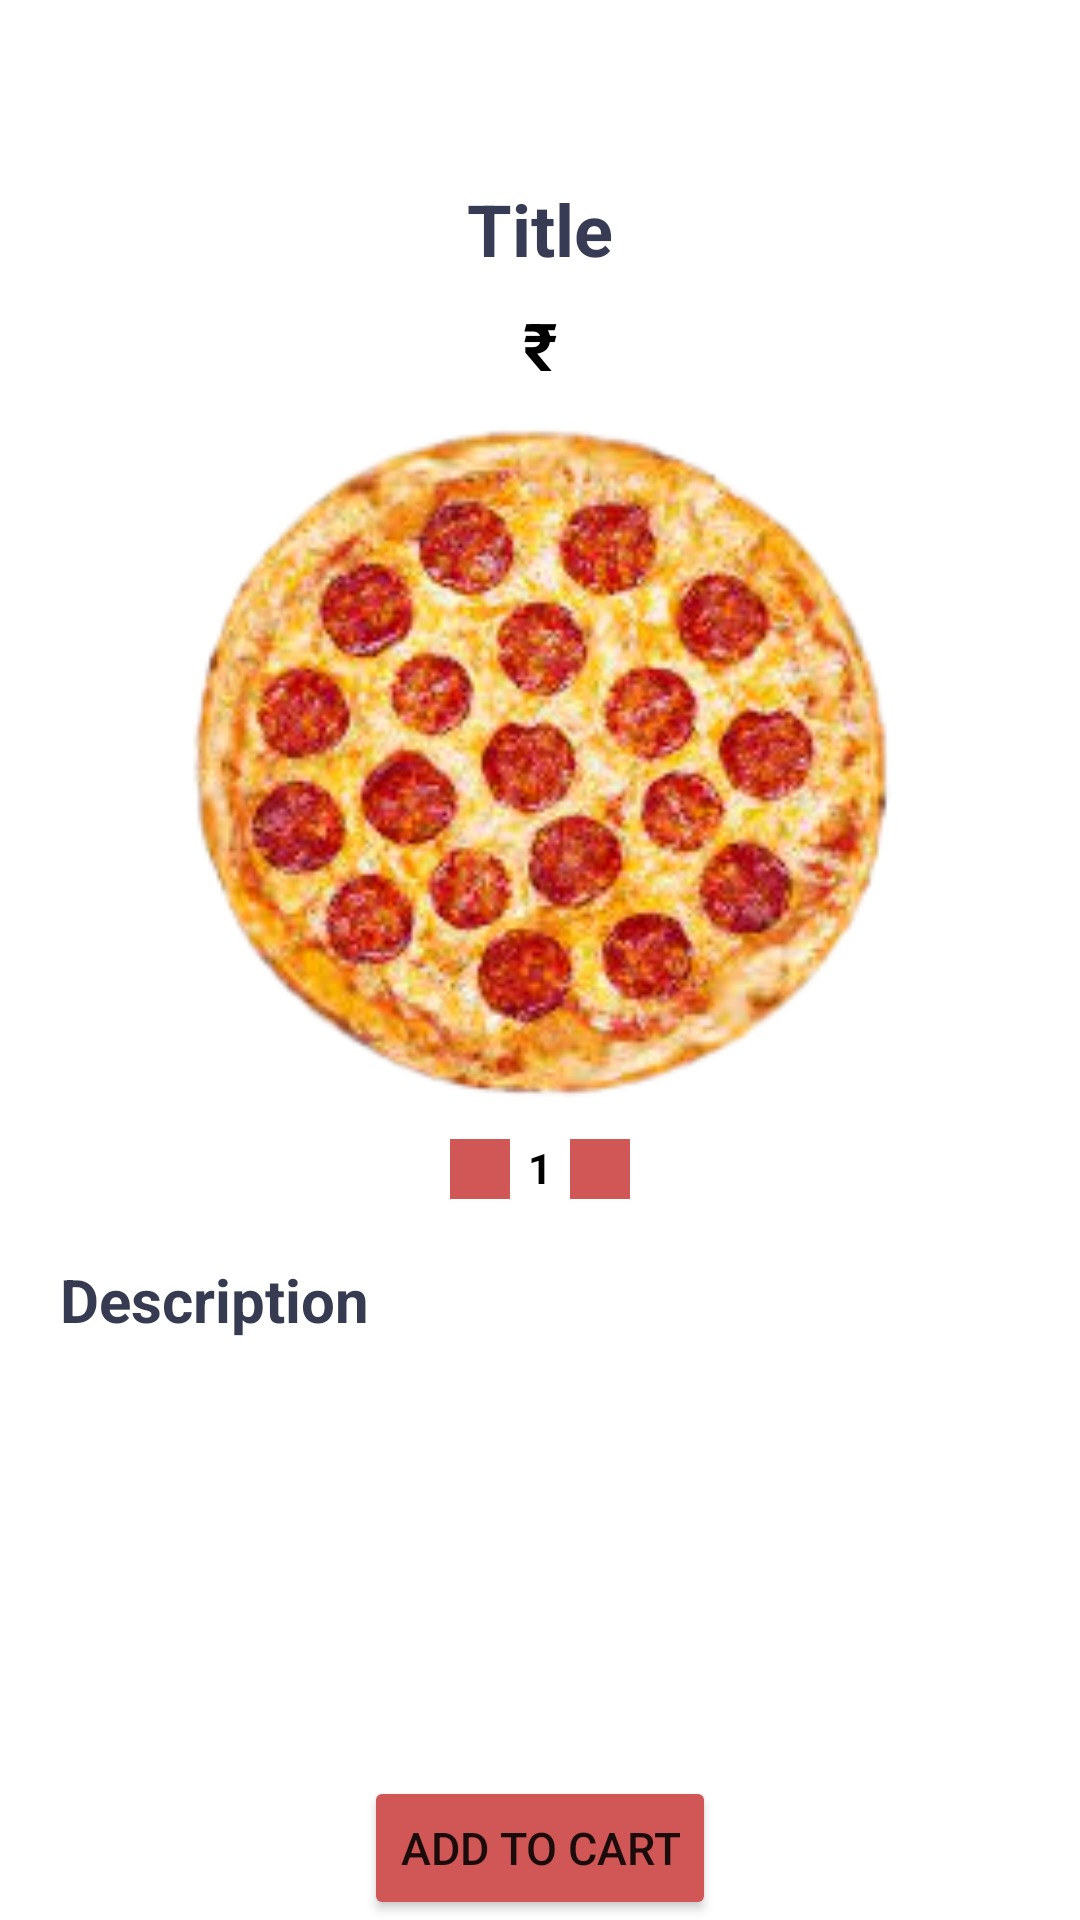

The Android layout XML behind this screen, and the referenced resources:
<!-- AndroidManifest.xml: application theme Theme.CanteenManagementSystem -->
<!-- res/layout/activity_show_detail.xml -->
<?xml version="1.0" encoding="utf-8"?>
<androidx.constraintlayout.widget.ConstraintLayout xmlns:android="http://schemas.android.com/apk/res/android"
    xmlns:app="http://schemas.android.com/apk/res-auto"
    xmlns:tools="http://schemas.android.com/tools"
    android:layout_width="match_parent"
    android:layout_height="match_parent"
    tools:context=".ShowDetailActivity">

    <ScrollView
        android:id="@+id/scrollView2"
        android:layout_width="match_parent"
        android:layout_height="match_parent"
        android:background="#FFFFFF"
        tools:layout_editor_absoluteX="16dp"
        tools:layout_editor_absoluteY="41dp">


        <androidx.constraintlayout.widget.ConstraintLayout
            android:layout_width="match_parent"
            android:layout_height="match_parent">

            <TextView
                android:id="@+id/title"
                android:layout_width="wrap_content"
                android:layout_height="wrap_content"
                android:layout_marginTop="60dp"
                android:text="Title"
                android:textColor="#373b54"
                android:textSize="24sp"
                android:textStyle="bold"
                app:layout_constraintEnd_toEndOf="parent"

                app:layout_constraintStart_toStartOf="parent"
                app:layout_constraintTop_toTopOf="parent" />

            <TextView
                android:id="@+id/pricetxt"
                android:layout_width="match_parent"
                android:layout_height="wrap_content"
                android:layout_marginTop="8dp"
                android:text="₹"
                android:textAlignment="center"
                android:textColor="@color/black"
                android:textSize="22sp"
                android:textStyle="bold"
                app:layout_constraintEnd_toEndOf="parent"
                app:layout_constraintHorizontal_bias="0.0"
                app:layout_constraintStart_toStartOf="parent"
                app:layout_constraintTop_toBottomOf="@+id/title" />

            <ImageView
                android:id="@+id/pizza"
                android:layout_width="match_parent"
                android:layout_height="250dp"
                app:layout_constraintBottom_toTopOf="@+id/minus"
                app:layout_constraintTop_toBottomOf="@+id/pricetxt"
                app:srcCompat="@drawable/pizza"

                />

            <ImageView
                android:id="@+id/minus"
                android:layout_width="20dp"
                android:layout_height="20dp"
                android:layout_marginLeft="150dp"
                android:background="#FFD15656"
                android:src="@drawable/minus"
                app:layout_constraintStart_toStartOf="parent"
                app:layout_constraintTop_toBottomOf="@+id/pizza" />

            <TextView
                android:id="@+id/numberordertxt"
                android:layout_width="wrap_content"
                android:layout_height="wrap_content"
                android:text="1"
                android:textColor="@color/black"
                android:textStyle="bold"
                app:layout_constraintEnd_toStartOf="@+id/plus"
                app:layout_constraintStart_toEndOf="@+id/minus"
                app:layout_constraintTop_toTopOf="@+id/minus" />


            <ImageView
                android:id="@+id/plus"
                android:layout_width="20dp"
                android:layout_height="20dp"
                android:layout_marginRight="150dp"
                android:background="#FFD15656"
                android:backgroundTint="#FFD15656"
                android:src="@drawable/plus"
                app:layout_constraintEnd_toEndOf="parent"
                app:layout_constraintTop_toBottomOf="@+id/pizza" />

            <TextView
                android:id="@+id/descriptiontxt"
                android:layout_width="wrap_content"
                android:layout_height="wrap_content"
                android:layout_marginLeft="20dp"
                android:layout_marginTop="20dp"
                android:text="Description"
                android:textColor="#373b52"
                android:textSize="20dp"
                android:textStyle="bold"
                app:layout_constraintStart_toStartOf="parent"
                app:layout_constraintTop_toBottomOf="@+id/minus"

                />

        </androidx.constraintlayout.widget.ConstraintLayout>
    </ScrollView>

    <Button
        android:id="@+id/Addtocart"
        android:layout_width="wrap_content"
        android:layout_height="wrap_content"
        android:backgroundTint="#D15656"
        android:text="Add to Cart"
        android:textSize="15sp"
        app:layout_constraintBottom_toBottomOf="parent"
        app:layout_constraintEnd_toEndOf="parent"
        app:layout_constraintStart_toStartOf="parent" />
</androidx.constraintlayout.widget.ConstraintLayout>
<!-- resources referenced by this layout -->
<resources>
  <color name="black">#FF000000</color>
  <!-- drawable pizza: png bitmap (drawable-v24, 80382 bytes) -->
  <style name="Theme.CanteenManagementSystem" parent="Theme.MaterialComponents.DayNight.NoActionBar">
          
          <item name="colorPrimary">@color/purple_500</item>
          <item name="colorPrimaryVariant">@color/purple_700</item>
          <item name="colorOnPrimary">@color/white</item>
          
          <item name="colorSecondary">@color/teal_200</item>
          <item name="colorSecondaryVariant">@color/teal_700</item>
          <item name="colorOnSecondary">@color/black</item>
          
          <item name="android:statusBarColor" tools:targetApi="l">?attr/colorPrimaryVariant</item>
          
      </style>
  <color name="purple_500">#FF6200EE</color>
  <color name="purple_700">#FF3700B3</color>
  <color name="white">#FFFFFFFF</color>
  <color name="teal_200">#FF03DAC5</color>
  <color name="teal_700">#FF018786</color>
</resources>
